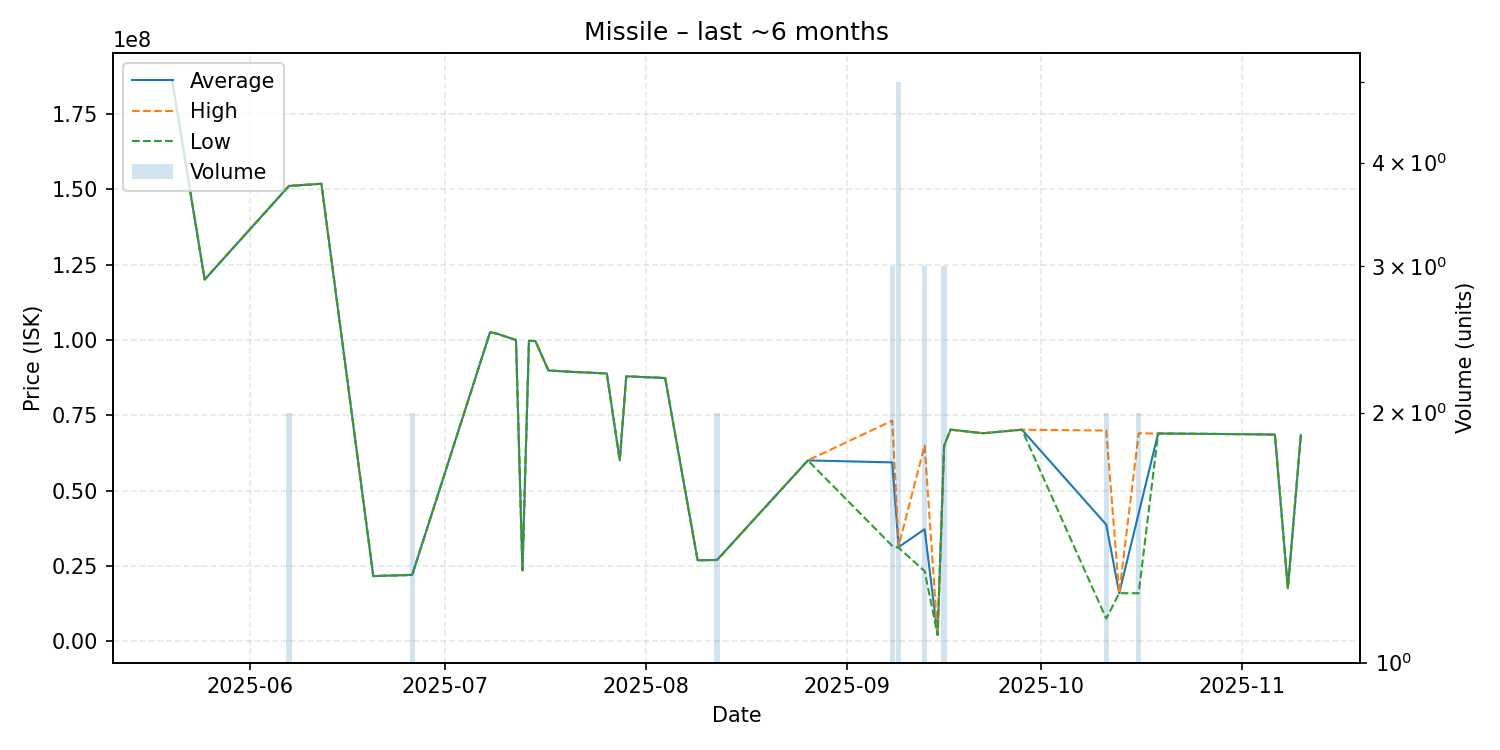

The file beside this chart, header and first rows:
date, average, highest, lowest, order_count, volume
2025-05-20, 186000000, 186000000, 186000000, 1, 1
2025-05-25, 120000000, 120000000, 120000000, 1, 1
2025-06-07, 151100000, 151200000, 151000000, 2, 2
2025-06-12, 151800000, 151800000, 151800000, 1, 1
2025-06-20, 21610000, 21610000, 21610000, 1, 1
2025-06-26, 22000000, 22000000, 22000000, 2, 2
2025-07-08, 102500000, 102500000, 102500000, 1, 1
2025-07-09, 102100000, 102100000, 102100000, 1, 1
2025-07-12, 99960000, 99960000, 99960000, 1, 1
2025-07-13, 23530000, 23530000, 23530000, 1, 1
2025-07-14, 99690000, 99690000, 99690000, 1, 1
2025-07-15, 99590000, 99590000, 99590000, 1, 1
2025-07-17, 89850000, 89850000, 89850000, 1, 1
2025-07-20, 89450000, 89450000, 89450000, 1, 1
2025-07-26, 88850000, 88850000, 88850000, 1, 1
2025-07-28, 60000000, 60000000, 60000000, 1, 1
2025-07-29, 87900000, 87900000, 87900000, 1, 1
2025-08-04, 87340000, 87340000, 87340000, 1, 1
2025-08-09, 26850000, 26850000, 26850000, 1, 1
2025-08-12, 26960000, 26960000, 26960000, 2, 2
2025-08-26, 60000000, 60000000, 60000000, 1, 1
2025-09-08, 59333333, 73175000, 31650000, 3, 3
2025-09-09, 31258000, 31645000, 31000000, 3, 5
2025-09-13, 37150000, 64920000, 23265000, 3, 3
2025-09-15, 2101000, 2101000, 2101000, 1, 1
2025-09-16, 64830000, 64860000, 64815000, 3, 3
2025-09-17, 70220000, 70220000, 70220000, 1, 1
2025-09-22, 69000000, 69000000, 69000000, 1, 1
2025-09-28, 70190000, 70190000, 70190000, 1, 1
2025-10-11, 38698000, 69900000, 7496000, 2, 2
2025-10-13, 15930000, 15930000, 15930000, 1, 1
2025-10-16, 42455000, 68990000, 15920000, 2, 2
2025-10-19, 68930000, 68930000, 68930000, 1, 1
2025-11-03, 68670000, 68670000, 68670000, 1, 1
2025-11-06, 68550000, 68550000, 68550000, 1, 1
2025-11-08, 17540000, 17540000, 17540000, 1, 1
2025-11-10, 68350000, 68350000, 68350000, 1, 1
